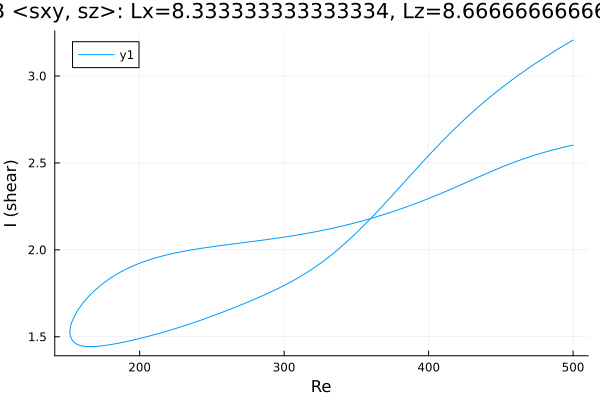

Values plotted in this chart, from the file beside it:
Re, shear
500.0, 2.603
498.7, 2.6
497.3, 2.598
495.9, 2.595
494.5, 2.592
493, 2.589
491.6, 2.587
490.3, 2.584
488.8, 2.581
487.4, 2.578
486, 2.575
484.6, 2.572
483.2, 2.568
481.8, 2.565
480.4, 2.562
478.9, 2.559
477.5, 2.555
476.1, 2.552
474.7, 2.548
473.3, 2.544
471.9, 2.541
470.5, 2.537
469, 2.533
467.6, 2.529
466.2, 2.525
464.8, 2.521
463.4, 2.517
462, 2.512
460.6, 2.508
459.1, 2.504
457.7, 2.499
456.3, 2.495
454.9, 2.49
453.5, 2.486
452.1, 2.481
450.7, 2.476
449.2, 2.471
447.8, 2.466
446.4, 2.462
445, 2.457
443.6, 2.452
442.2, 2.447
440.8, 2.441
439.3, 2.436
437.9, 2.431
436.5, 2.426
435.1, 2.421
433.7, 2.416
432.3, 2.411
430.9, 2.405
429.5, 2.4
428, 2.395
426.6, 2.39
425.2, 2.384
423.8, 2.379
422.4, 2.374
421, 2.369
419.6, 2.364
418.1, 2.359
416.7, 2.354
... 500 more rows
